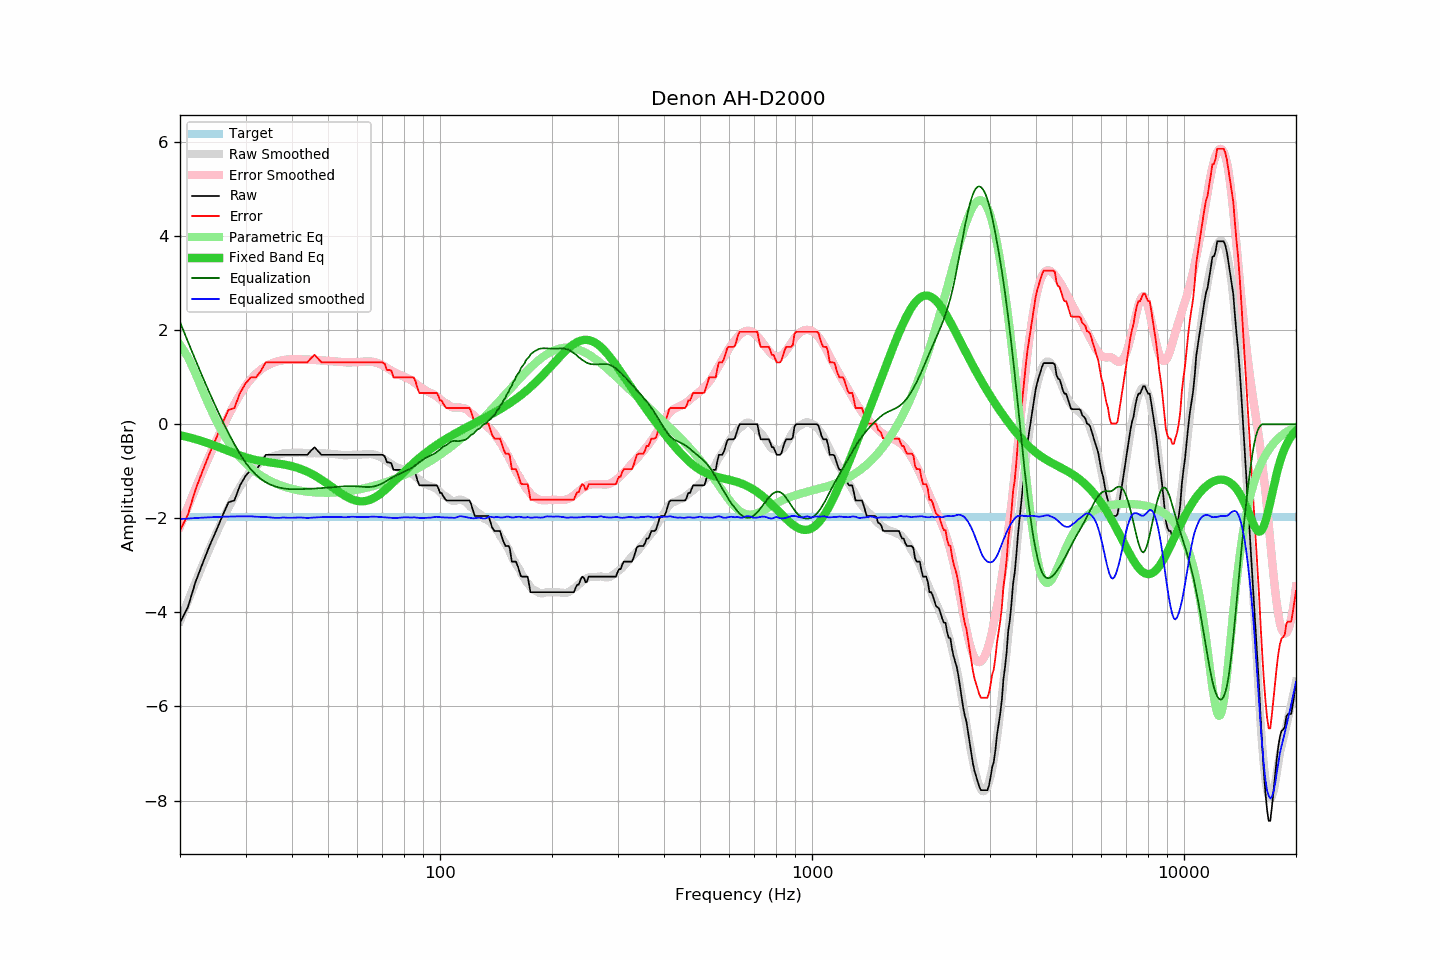

The file beside this chart, header and first rows:
frequency, raw, error, smoothed, error_smoothed, equalization, parametric_eq, equalized_raw, equalized_smoothed, target
20, -4.22, -2.25, -4.19, -2.17, 2.17, -0.23, -2.05, -2.01, -1.97
21, -3.89, -1.92, -3.76, -1.76, 1.76, -0.27, -2.13, -2.00, -1.97
22, -3.36, -1.39, -3.36, -1.37, 1.37, -0.32, -1.99, -1.99, -1.97
23, -2.96, -0.99, -2.99, -1.01, 1.01, -0.36, -1.95, -1.99, -1.97
24, -2.59, -0.62, -2.65, -0.67, 0.67, -0.41, -1.92, -1.98, -1.97
25, -2.27, -0.30, -2.33, -0.36, 0.36, -0.46, -1.91, -1.97, -1.97
26, -1.95, 0.02, -2.04, -0.07, 0.07, -0.52, -1.88, -1.97, -1.97
27, -1.66, 0.31, -1.78, 0.19, -0.19, -0.57, -1.85, -1.96, -1.97
28, -1.62, 0.35, -1.54, 0.42, -0.42, -0.62, -2.04, -1.96, -1.97
29, -1.30, 0.67, -1.33, 0.63, -0.63, -0.66, -1.93, -1.96, -1.97
30, -1.10, 0.87, -1.14, 0.82, -0.82, -0.70, -1.92, -1.96, -1.97
31, -0.97, 1.00, -1.00, 0.96, -0.96, -0.73, -1.93, -1.96, -1.97
32, -0.97, 1.00, -0.89, 1.07, -1.07, -0.76, -2.04, -1.97, -1.97
33, -0.83, 1.14, -0.81, 1.16, -1.16, -0.78, -1.99, -1.97, -1.97
34, -0.65, 1.32, -0.74, 1.23, -1.23, -0.80, -1.88, -1.97, -1.97
35, -0.65, 1.32, -0.70, 1.28, -1.28, -0.81, -1.93, -1.98, -1.97
36, -0.65, 1.32, -0.67, 1.32, -1.32, -0.83, -1.97, -1.99, -1.97
37, -0.65, 1.32, -0.64, 1.35, -1.35, -0.84, -2.00, -1.99, -1.97
38, -0.65, 1.32, -0.62, 1.36, -1.36, -0.85, -2.01, -1.98, -1.97
39, -0.65, 1.32, -0.61, 1.38, -1.38, -0.87, -2.03, -1.99, -1.97
40, -0.65, 1.32, -0.61, 1.38, -1.38, -0.89, -2.03, -1.99, -1.97
41, -0.65, 1.32, -0.60, 1.38, -1.38, -0.92, -2.03, -1.98, -1.97
42, -0.65, 1.32, -0.60, 1.38, -1.38, -0.94, -2.03, -1.98, -1.97
43, -0.65, 1.32, -0.61, 1.38, -1.38, -0.98, -2.03, -1.99, -1.97
44, -0.65, 1.32, -0.62, 1.37, -1.37, -1.01, -2.02, -1.99, -1.97
45, -0.56, 1.41, -0.62, 1.37, -1.37, -1.05, -1.93, -1.99, -1.97
46, -0.49, 1.48, -0.61, 1.37, -1.37, -1.09, -1.86, -1.98, -1.97
47, -0.57, 1.40, -0.62, 1.36, -1.36, -1.13, -1.93, -1.98, -1.97
48, -0.65, 1.32, -0.62, 1.36, -1.36, -1.18, -2.01, -1.97, -1.97
49, -0.65, 1.32, -0.62, 1.35, -1.35, -1.23, -2.00, -1.97, -1.97
50, -0.65, 1.32, -0.62, 1.35, -1.35, -1.27, -2.00, -1.97, -1.97
51, -0.65, 1.32, -0.63, 1.34, -1.34, -1.32, -1.99, -1.97, -1.97
52, -0.65, 1.32, -0.63, 1.33, -1.33, -1.37, -1.98, -1.97, -1.97
53, -0.65, 1.32, -0.64, 1.33, -1.33, -1.42, -1.98, -1.97, -1.97
54, -0.65, 1.32, -0.65, 1.32, -1.32, -1.46, -1.97, -1.97, -1.97
55, -0.65, 1.32, -0.66, 1.32, -1.32, -1.50, -1.97, -1.98, -1.97
56, -0.65, 1.32, -0.66, 1.32, -1.32, -1.54, -1.97, -1.98, -1.97
57, -0.65, 1.32, -0.65, 1.32, -1.32, -1.57, -1.97, -1.97, -1.97
58, -0.65, 1.32, -0.65, 1.32, -1.32, -1.60, -1.97, -1.97, -1.97
59, -0.65, 1.32, -0.65, 1.32, -1.32, -1.62, -1.97, -1.97, -1.97
60, -0.65, 1.32, -0.65, 1.32, -1.32, -1.63, -1.97, -1.97, -1.97
61, -0.65, 1.32, -0.65, 1.32, -1.32, -1.64, -1.97, -1.97, -1.97
62, -0.65, 1.32, -0.64, 1.33, -1.33, -1.64, -1.98, -1.97, -1.97
63, -0.65, 1.32, -0.64, 1.33, -1.33, -1.63, -1.98, -1.97, -1.97
64, -0.65, 1.32, -0.64, 1.34, -1.34, -1.62, -1.99, -1.97, -1.97
65, -0.65, 1.32, -0.63, 1.33, -1.33, -1.60, -1.98, -1.97, -1.97
66, -0.65, 1.32, -0.64, 1.33, -1.33, -1.58, -1.98, -1.96, -1.97
67, -0.65, 1.32, -0.65, 1.31, -1.31, -1.55, -1.96, -1.97, -1.97
68, -0.65, 1.32, -0.67, 1.30, -1.30, -1.52, -1.95, -1.97, -1.97
69, -0.65, 1.32, -0.69, 1.28, -1.28, -1.48, -1.93, -1.97, -1.97
70, -0.65, 1.32, -0.72, 1.26, -1.26, -1.45, -1.91, -1.98, -1.97
71, -0.68, 1.29, -0.75, 1.23, -1.23, -1.40, -1.91, -1.98, -1.97
72, -0.81, 1.16, -0.78, 1.20, -1.20, -1.36, -2.01, -1.98, -1.97
73, -0.81, 1.16, -0.82, 1.17, -1.17, -1.32, -1.98, -1.98, -1.97
74, -0.83, 1.14, -0.85, 1.14, -1.14, -1.27, -1.97, -1.99, -1.97
75, -0.97, 1.00, -0.88, 1.11, -1.11, -1.23, -2.08, -1.99, -1.97
76, -0.97, 1.00, -0.90, 1.09, -1.09, -1.19, -2.06, -2.00, -1.97
77, -0.97, 1.00, -0.92, 1.07, -1.07, -1.14, -2.04, -1.99, -1.97
78, -0.97, 1.00, -0.93, 1.05, -1.05, -1.10, -2.02, -1.98, -1.97
79, -0.97, 1.00, -0.95, 1.03, -1.03, -1.06, -2.00, -1.98, -1.97
... 553 more rows
